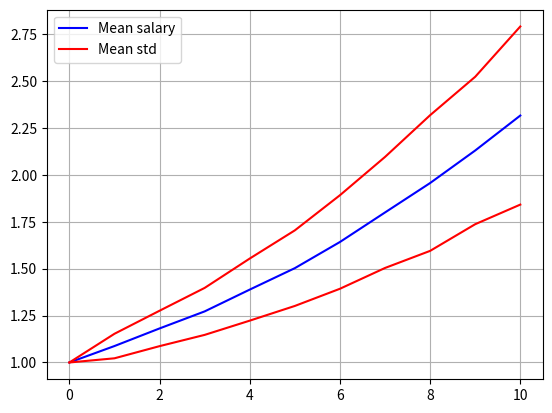

This chart was generated by the following Python code:
import numpy as np
from matplotlib import pyplot as plt

# Initial salary
initial_salary = 45000
n = 10
trials = 100

# Define probabilities for changes
job_change = 0.2
promotion = 0.2
stay = 0.6
change_probabilities = (job_change, promotion, stay)

# Salary increase
job_change_growth = 1.20
promotion_growth = 1.10
stay_growth = 1.04
salary_growth = (job_change_growth, promotion_growth, stay_growth)

# Simulator
groups = [0,1,2]
samples = np.random.choice(groups, size=(trials,n), p=change_probabilities)
growth_factors = np.array(salary_growth)[samples]
growth_factors = np.insert(growth_factors, 0,1, axis=1)
salary_trajectory = np.cumprod(growth_factors, axis=1)
# print(salary_trajectory)
samples.shape

# plt.plot(salary_trajectory.T, alpha=0.7)
# plt.show()

mu = np.mean(salary_trajectory, axis=0)
sigma = np.std(salary_trajectory, axis=0)
x = range(n+1)
plt.plot(x, mu, label="Mean salary", color="blue")
plt.plot(x, mu+sigma, label="Mean std", color="red")
plt.plot(x, mu-sigma, color="red")
plt.grid()
plt.legend()
plt.show()